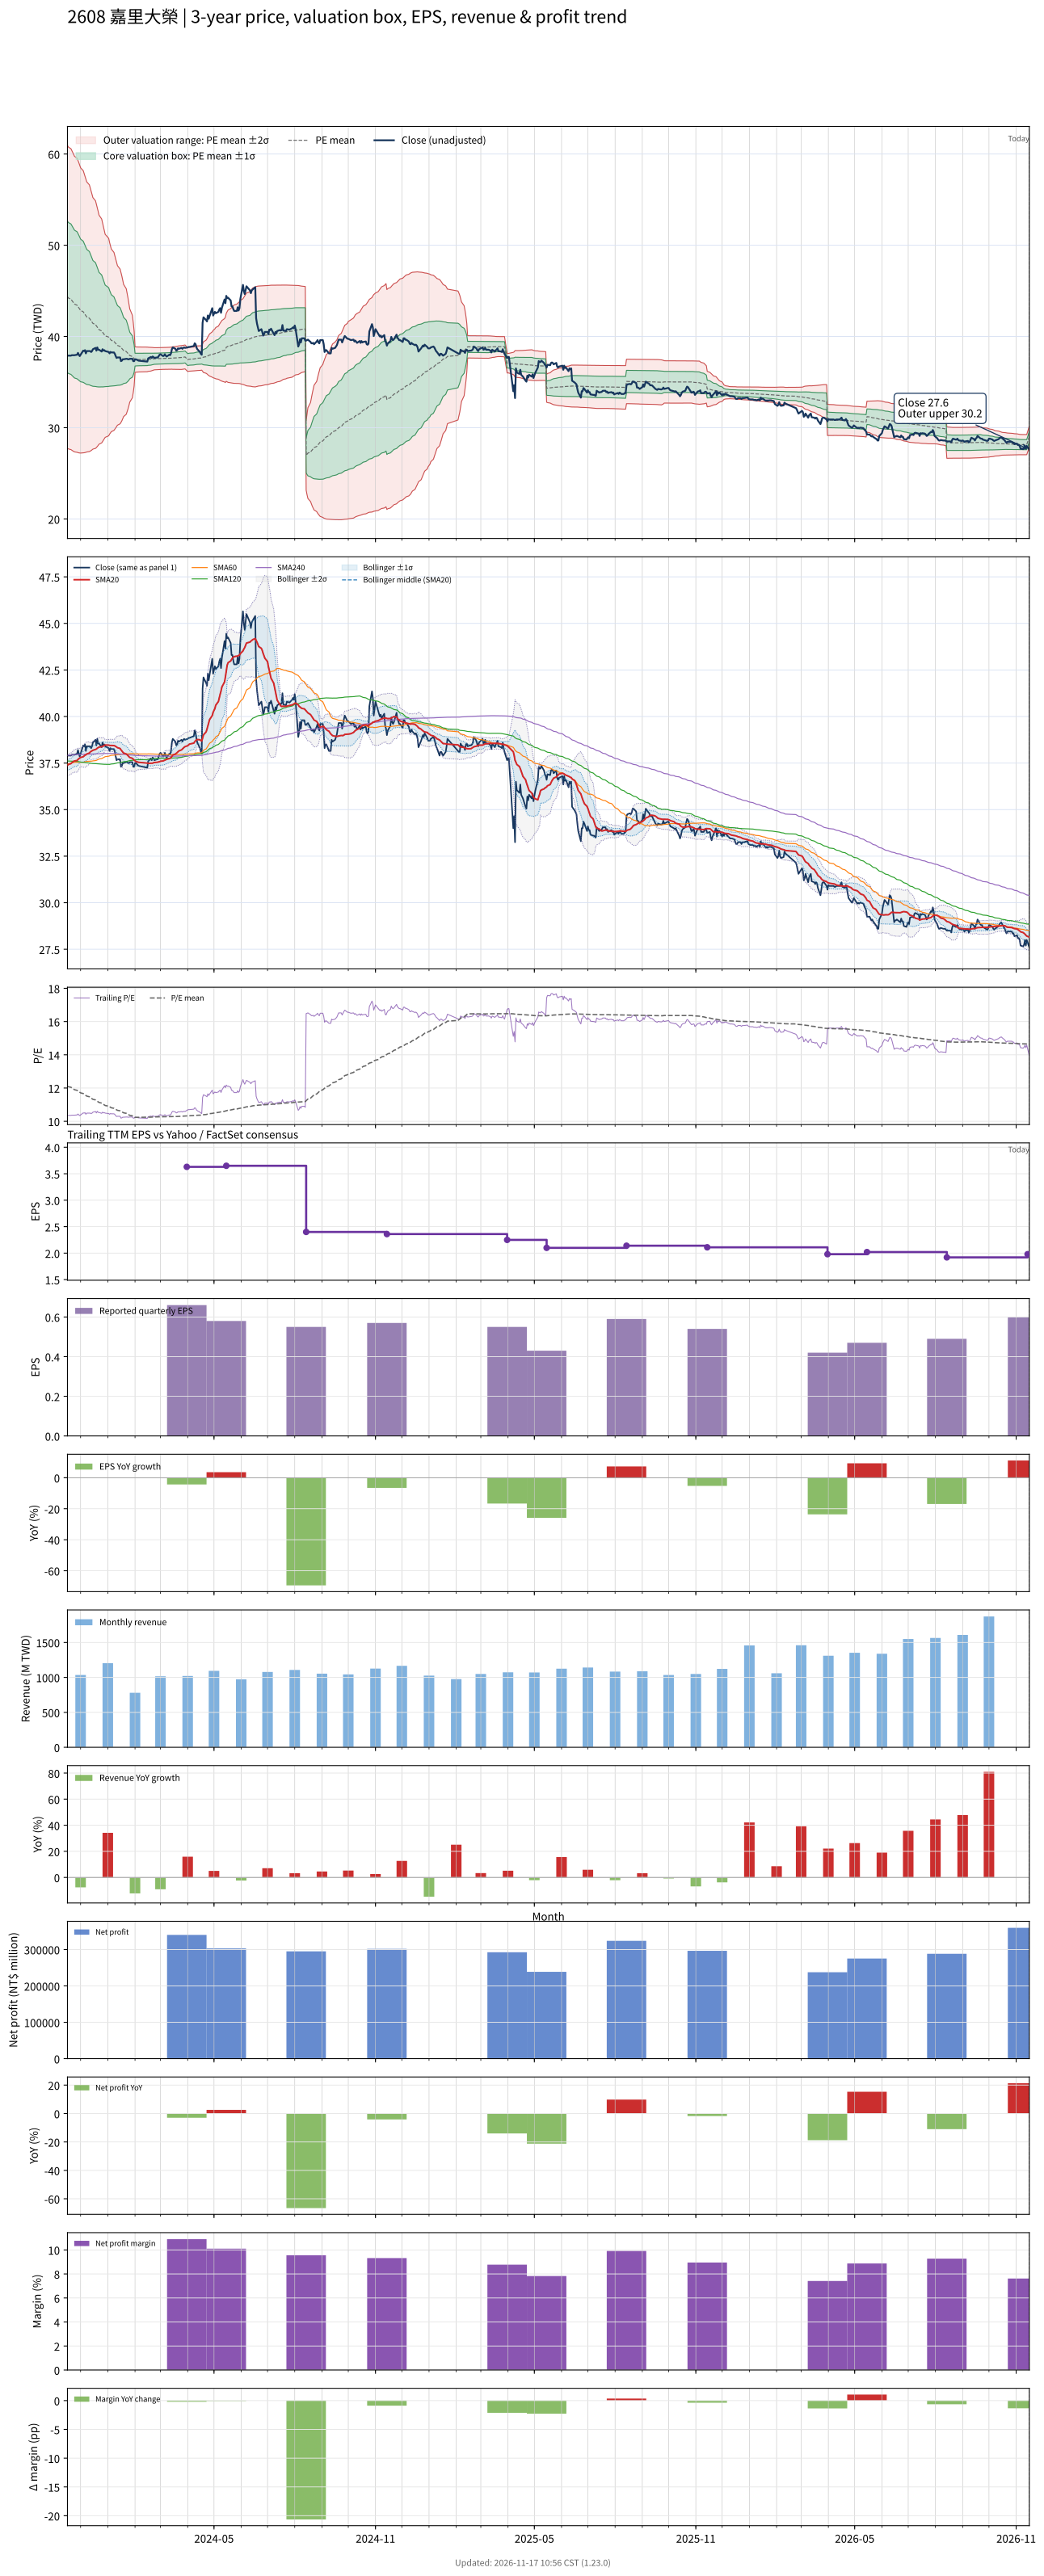

The table this chart was drawn from, first rows:
# chart-version: skill-stock-dynamic-val…
date, close, available_date, period_end, eps, ttm_eps, pe, pe_mean, pe_std, price_m2, price_m1, price_mean, price_p1, price_p2, forward_eps, forward_pe, forward_pe_mean, forward_pe_std, forward_price_m2, forward_price_m1, forward_price_mean, forward_price_p1, forward_price_p2, sma20
2023-11-16, 37.9, 2023-11-14, 2023-09-30, 0.61, 3.66, 10.36, 12.12, 2.269, 27.75, 36.06, 44.36, 52.67, 60.97, , , , , , , , , , 37.38
2023-11-17, 37.9, 2023-11-14, 2023-09-30, 0.61, 3.66, 10.36, 12.08, 2.26, 27.68, 35.95, 44.22, 52.5, 60.77, , , , , , , , , , 37.42
2023-11-20, 37.9, 2023-11-14, 2023-09-30, 0.61, 3.66, 10.36, 12.05, 2.252, 27.6, 35.85, 44.09, 52.33, 60.58, , , , , , , , , , 37.47
2023-11-21, 37.95, 2023-11-14, 2023-09-30, 0.61, 3.66, 10.37, 12.01, 2.244, 27.53, 35.74, 43.96, 52.17, 60.38, , , , , , , , , , 37.52
2023-11-22, 37.95, 2023-11-14, 2023-09-30, 0.61, 3.66, 10.37, 11.97, 2.235, 27.46, 35.64, 43.82, 52, 60.18, , , , , , , , , , 37.55
2023-11-23, 37.95, 2023-11-14, 2023-09-30, 0.61, 3.66, 10.37, 11.94, 2.225, 27.4, 35.55, 43.69, 51.83, 59.98, , , , , , , , , , 37.59
2023-11-24, 37.95, 2023-11-14, 2023-09-30, 0.61, 3.66, 10.37, 11.9, 2.214, 27.35, 35.45, 43.55, 51.66, 59.76, , , , , , , , , , 37.61
2023-11-27, 38, 2023-11-14, 2023-09-30, 0.61, 3.66, 10.38, 11.86, 2.201, 27.31, 35.36, 43.42, 51.48, 59.53, , , , , , , , , , 37.64
2023-11-28, 38.2, 2023-11-14, 2023-09-30, 0.61, 3.66, 10.44, 11.83, 2.187, 27.27, 35.28, 43.28, 51.29, 59.29, , , , , , , , , , 37.69
2023-11-29, 38, 2023-11-14, 2023-09-30, 0.61, 3.66, 10.38, 11.79, 2.172, 27.24, 35.19, 43.14, 51.09, 59.05, , , , , , , , , , 37.74
2023-11-30, 37.85, 2023-11-14, 2023-09-30, 0.61, 3.66, 10.34, 11.75, 2.155, 27.23, 35.11, 43, 50.89, 58.77, , , , , , , , , , 37.77
2023-12-01, 38, 2023-11-14, 2023-09-30, 0.61, 3.66, 10.38, 11.71, 2.136, 27.22, 35.04, 42.85, 50.67, 58.49, , , , , , , , , , 37.8
2023-12-04, 38.45, 2023-11-14, 2023-09-30, 0.61, 3.66, 10.51, 11.67, 2.113, 27.24, 34.97, 42.71, 50.44, 58.18, , , , , , , , , , 37.84
2023-12-05, 38.4, 2023-11-14, 2023-09-30, 0.61, 3.66, 10.49, 11.63, 2.092, 27.25, 34.91, 42.57, 50.23, 57.88, , , , , , , , , , 37.88
2023-12-06, 38.5, 2023-11-14, 2023-09-30, 0.61, 3.66, 10.52, 11.59, 2.07, 27.28, 34.85, 42.43, 50, 57.58, , , , , , , , , , 37.92
2023-12-07, 38.15, 2023-11-14, 2023-09-30, 0.61, 3.66, 10.42, 11.55, 2.047, 27.3, 34.79, 42.29, 49.78, 57.27, , , , , , , , , , 37.94
2023-12-08, 38.4, 2023-11-14, 2023-09-30, 0.61, 3.66, 10.49, 11.51, 2.022, 27.34, 34.74, 42.14, 49.55, 56.95, , , , , , , , , , 37.99
2023-12-11, 38.4, 2023-11-14, 2023-09-30, 0.61, 3.66, 10.49, 11.48, 1.997, 27.39, 34.69, 42, 49.31, 56.62, , , , , , , , , , 38.04
2023-12-12, 38.4, 2023-11-14, 2023-09-30, 0.61, 3.66, 10.49, 11.44, 1.971, 27.44, 34.65, 41.86, 49.08, 56.29, , , , , , , , , , 38.1
2023-12-13, 38.3, 2023-11-14, 2023-09-30, 0.61, 3.66, 10.46, 11.4, 1.943, 27.49, 34.61, 41.72, 48.83, 55.95, , , , , , , , , , 38.13
2023-12-14, 38.4, 2023-11-14, 2023-09-30, 0.61, 3.66, 10.49, 11.36, 1.913, 27.57, 34.57, 41.58, 48.58, 55.58, , , , , , , , , , 38.15
2023-12-15, 38.6, 2023-11-14, 2023-09-30, 0.61, 3.66, 10.55, 11.32, 1.883, 27.65, 34.54, 41.44, 48.33, 55.22, , , , , , , , , , 38.19
2023-12-18, 38.75, 2023-11-14, 2023-09-30, 0.61, 3.66, 10.59, 11.28, 1.853, 27.74, 34.52, 41.3, 48.09, 54.87, , , , , , , , , , 38.23
2023-12-19, 38.45, 2023-11-14, 2023-09-30, 0.61, 3.66, 10.51, 11.25, 1.822, 27.83, 34.5, 41.16, 47.83, 54.5, , , , , , , , , , 38.26
2023-12-20, 38.8, 2023-11-14, 2023-09-30, 0.61, 3.66, 10.6, 11.21, 1.788, 27.94, 34.48, 41.03, 47.57, 54.11, , , , , , , , , , 38.3
2023-12-21, 38.55, 2023-11-14, 2023-09-30, 0.61, 3.66, 10.53, 11.17, 1.753, 28.06, 34.47, 40.89, 47.3, 53.72, , , , , , , , , , 38.33
2023-12-22, 38.55, 2023-11-14, 2023-09-30, 0.61, 3.66, 10.53, 11.13, 1.715, 28.19, 34.47, 40.75, 47.02, 53.3, , , , , , , , , , 38.36
2023-12-25, 38.35, 2023-11-14, 2023-09-30, 0.61, 3.66, 10.48, 11.09, 1.677, 28.33, 34.47, 40.61, 46.74, 52.88, , , , , , , , , , 38.38
2023-12-26, 38.6, 2023-11-14, 2023-09-30, 0.61, 3.66, 10.55, 11.06, 1.638, 28.48, 34.47, 40.47, 46.47, 52.46, , , , , , , , , , 38.4
2023-12-27, 38.45, 2023-11-14, 2023-09-30, 0.61, 3.66, 10.51, 11.02, 1.599, 28.63, 34.48, 40.33, 46.19, 52.04, , , , , , , , , , 38.42
2023-12-28, 38.5, 2023-11-14, 2023-09-30, 0.61, 3.66, 10.52, 10.98, 1.56, 28.78, 34.49, 40.2, 45.91, 51.62, , , , , , , , , , 38.45
2023-12-29, 38.4, 2023-11-14, 2023-09-30, 0.61, 3.66, 10.49, 10.95, 1.52, 28.94, 34.51, 40.07, 45.63, 51.2, , , , , , , , , , 38.47
2024-01-02, 38.3, 2023-11-14, 2023-09-30, 0.61, 3.66, 10.46, 10.91, 1.479, 29.11, 34.52, 39.94, 45.35, 50.76, , , , , , , , , , 38.46
2024-01-03, 38.15, 2023-11-14, 2023-09-30, 0.61, 3.66, 10.42, 10.88, 1.435, 29.3, 34.55, 39.8, 45.06, 50.31, , , , , , , , , , 38.45
2024-01-04, 38.3, 2023-11-14, 2023-09-30, 0.61, 3.66, 10.46, 10.84, 1.402, 29.43, 34.56, 39.69, 44.82, 49.95, , , , , , , , , , 38.44
2024-01-05, 38.25, 2023-11-14, 2023-09-30, 0.61, 3.66, 10.45, 10.81, 1.367, 29.56, 34.57, 39.57, 44.58, 49.58, , , , , , , , , , 38.45
2024-01-08, 38.25, 2023-11-14, 2023-09-30, 0.61, 3.66, 10.45, 10.78, 1.333, 29.7, 34.58, 39.46, 44.34, 49.22, , , , , , , , , , 38.44
2024-01-09, 38.1, 2023-11-14, 2023-09-30, 0.61, 3.66, 10.41, 10.75, 1.299, 29.84, 34.59, 39.35, 44.11, 48.86, , , , , , , , , , 38.42
2024-01-10, 37.85, 2023-11-14, 2023-09-30, 0.61, 3.66, 10.34, 10.72, 1.266, 29.97, 34.61, 39.24, 43.87, 48.5, , , , , , , , , , 38.4
2024-01-11, 37.65, 2023-11-14, 2023-09-30, 0.61, 3.66, 10.29, 10.69, 1.23, 30.12, 34.62, 39.13, 43.63, 48.13, , , , , , , , , , 38.36
2024-01-12, 37.7, 2023-11-14, 2023-09-30, 0.61, 3.66, 10.3, 10.66, 1.194, 30.28, 34.65, 39.02, 43.39, 47.76, , , , , , , , , , 38.33
2024-01-15, 37.7, 2023-11-14, 2023-09-30, 0.61, 3.66, 10.3, 10.63, 1.159, 30.43, 34.67, 38.91, 43.15, 47.39, , , , , , , , , , 38.28
2024-01-16, 37.3, 2023-11-14, 2023-09-30, 0.61, 3.66, 10.19, 10.6, 1.123, 30.58, 34.69, 38.8, 42.91, 47.02, , , , , , , , , , 38.21
2024-01-17, 37.35, 2023-11-14, 2023-09-30, 0.61, 3.66, 10.2, 10.57, 1.084, 30.76, 34.72, 38.69, 42.66, 46.62, , , , , , , , , , 38.16
2024-01-18, 37.5, 2023-11-14, 2023-09-30, 0.61, 3.66, 10.25, 10.54, 1.039, 30.97, 34.78, 38.58, 42.38, 46.18, , , , , , , , , , 38.09
2024-01-19, 37.5, 2023-11-14, 2023-09-30, 0.61, 3.66, 10.25, 10.51, 0.9902, 31.22, 34.84, 38.46, 42.09, 45.71, , , , , , , , , , 38.04
2024-01-22, 37.55, 2023-11-14, 2023-09-30, 0.61, 3.66, 10.26, 10.48, 0.9405, 31.47, 34.91, 38.35, 41.8, 45.24, , , , , , , , , , 37.99
2024-01-23, 37.55, 2023-11-14, 2023-09-30, 0.61, 3.66, 10.26, 10.45, 0.8875, 31.75, 35, 38.24, 41.49, 44.74, , , , , , , , , , 37.95
2024-01-24, 37.5, 2023-11-14, 2023-09-30, 0.61, 3.66, 10.25, 10.42, 0.8307, 32.05, 35.09, 38.13, 41.17, 44.21, , , , , , , , , , 37.89
2024-01-25, 37.5, 2023-11-14, 2023-09-30, 0.61, 3.66, 10.25, 10.39, 0.7686, 32.4, 35.21, 38.02, 40.84, 43.65, , , , , , , , , , 37.84
2024-01-26, 37.55, 2023-11-14, 2023-09-30, 0.61, 3.66, 10.26, 10.36, 0.698, 32.8, 35.36, 37.91, 40.47, 43.02, , , , , , , , , , 37.8
2024-01-29, 37.55, 2023-11-14, 2023-09-30, 0.61, 3.66, 10.26, 10.33, 0.618, 33.28, 35.54, 37.8, 40.07, 42.33, , , , , , , , , , 37.76
2024-01-30, 37.3, 2023-11-14, 2023-09-30, 0.61, 3.66, 10.19, 10.3, 0.5232, 33.86, 35.77, 37.69, 39.6, 41.52, , , , , , , , , , 37.7
2024-01-31, 37.3, 2023-11-14, 2023-09-30, 0.61, 3.66, 10.19, 10.27, 0.4088, 34.59, 36.08, 37.58, 39.07, 40.57, , , , , , , , , , 37.66
2024-02-01, 37.5, 2023-11-14, 2023-09-30, 0.61, 3.66, 10.25, 10.23, 0.1912, 36.06, 36.76, 37.46, 38.16, 38.86, , , , , , , , , , 37.62
2024-02-02, 37.5, 2023-11-14, 2023-09-30, 0.61, 3.66, 10.25, 10.24, 0.1892, 36.08, 36.78, 37.47, 38.16, 38.85, , , , , , , , , , 37.59
2024-02-05, 37.35, 2023-11-14, 2023-09-30, 0.61, 3.66, 10.2, 10.24, 0.1869, 36.11, 36.79, 37.48, 38.16, 38.84, , , , , , , , , , 37.54
2024-02-15, 37.25, 2023-11-14, 2023-09-30, 0.61, 3.66, 10.18, 10.24, 0.1845, 36.13, 36.81, 37.48, 38.16, 38.83, , , , , , , , , , 37.5
2024-02-16, 37.6, 2023-11-14, 2023-09-30, 0.61, 3.66, 10.27, 10.25, 0.1807, 36.18, 36.84, 37.5, 38.16, 38.82, , , , , , , , , , 37.48
... 667 more rows
